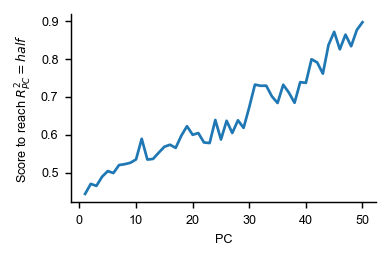

The table this chart was drawn from, first rows:
, scores_at_threshold, pc_explained_variance, measure, dataset
0, 0.4439, 0.1549, procrustes-angular-score, ultrametric
1, 0.4704, 0.08384, procrustes-angular-score, ultrametric
2, 0.4651, 0.08147, procrustes-angular-score, ultrametric
3, 0.4894, 0.05855, procrustes-angular-score, ultrametric
4, 0.5041, 0.05279, procrustes-angular-score, ultrametric
5, 0.4991, 0.05173, procrustes-angular-score, ultrametric
6, 0.5202, 0.0396, procrustes-angular-score, ultrametric
7, 0.5225, 0.03627, procrustes-angular-score, ultrametric
8, 0.5262, 0.03205, procrustes-angular-score, ultrametric
9, 0.535, 0.02898, procrustes-angular-score, ultrametric
10, 0.5895, 0.02434, procrustes-angular-score, ultrametric
11, 0.5346, 0.02409, procrustes-angular-score, ultrametric
12, 0.5363, 0.02249, procrustes-angular-score, ultrametric
13, 0.5527, 0.02062, procrustes-angular-score, ultrametric
14, 0.5684, 0.01945, procrustes-angular-score, ultrametric
15, 0.5738, 0.0181, procrustes-angular-score, ultrametric
16, 0.5655, 0.01749, procrustes-angular-score, ultrametric
17, 0.5978, 0.01639, procrustes-angular-score, ultrametric
18, 0.6228, 0.01544, procrustes-angular-score, ultrametric
19, 0.6, 0.01461, procrustes-angular-score, ultrametric
20, 0.6047, 0.01408, procrustes-angular-score, ultrametric
21, 0.5798, 0.01324, procrustes-angular-score, ultrametric
22, 0.5783, 0.01275, procrustes-angular-score, ultrametric
23, 0.6392, 0.01188, procrustes-angular-score, ultrametric
24, 0.5876, 0.01165, procrustes-angular-score, ultrametric
25, 0.6371, 0.01042, procrustes-angular-score, ultrametric
26, 0.6048, 0.00959, procrustes-angular-score, ultrametric
27, 0.6384, 0.009223, procrustes-angular-score, ultrametric
28, 0.6183, 0.008797, procrustes-angular-score, ultrametric
29, 0.6732, 0.007764, procrustes-angular-score, ultrametric
30, 0.7326, 0.007215, procrustes-angular-score, ultrametric
31, 0.7295, 0.006992, procrustes-angular-score, ultrametric
32, 0.7297, 0.006625, procrustes-angular-score, ultrametric
33, 0.7015, 0.005647, procrustes-angular-score, ultrametric
34, 0.6841, 0.005531, procrustes-angular-score, ultrametric
35, 0.7322, 0.005119, procrustes-angular-score, ultrametric
36, 0.7114, 0.004778, procrustes-angular-score, ultrametric
37, 0.6846, 0.00441, procrustes-angular-score, ultrametric
38, 0.7391, 0.004258, procrustes-angular-score, ultrametric
39, 0.7372, 0.003597, procrustes-angular-score, ultrametric
40, 0.7996, 0.003409, procrustes-angular-score, ultrametric
41, 0.7912, 0.002983, procrustes-angular-score, ultrametric
42, 0.7615, 0.002942, procrustes-angular-score, ultrametric
43, 0.8374, 0.002635, procrustes-angular-score, ultrametric
44, 0.872, 0.002528, procrustes-angular-score, ultrametric
45, 0.8258, 0.002395, procrustes-angular-score, ultrametric
46, 0.8645, 0.002142, procrustes-angular-score, ultrametric
47, 0.8339, 0.001558, procrustes-angular-score, ultrametric
48, 0.8768, 0.00145, procrustes-angular-score, ultrametric
49, 0.8974, 0.001129, procrustes-angular-score, ultrametric
